Run: headless pygame with SDL's dummy video driver; simulated clock (each Clock.tick advances the game by its frame time, no real sleeping); random seed 0; keys injected as events and as key.get_pressed() state; no mouse input.
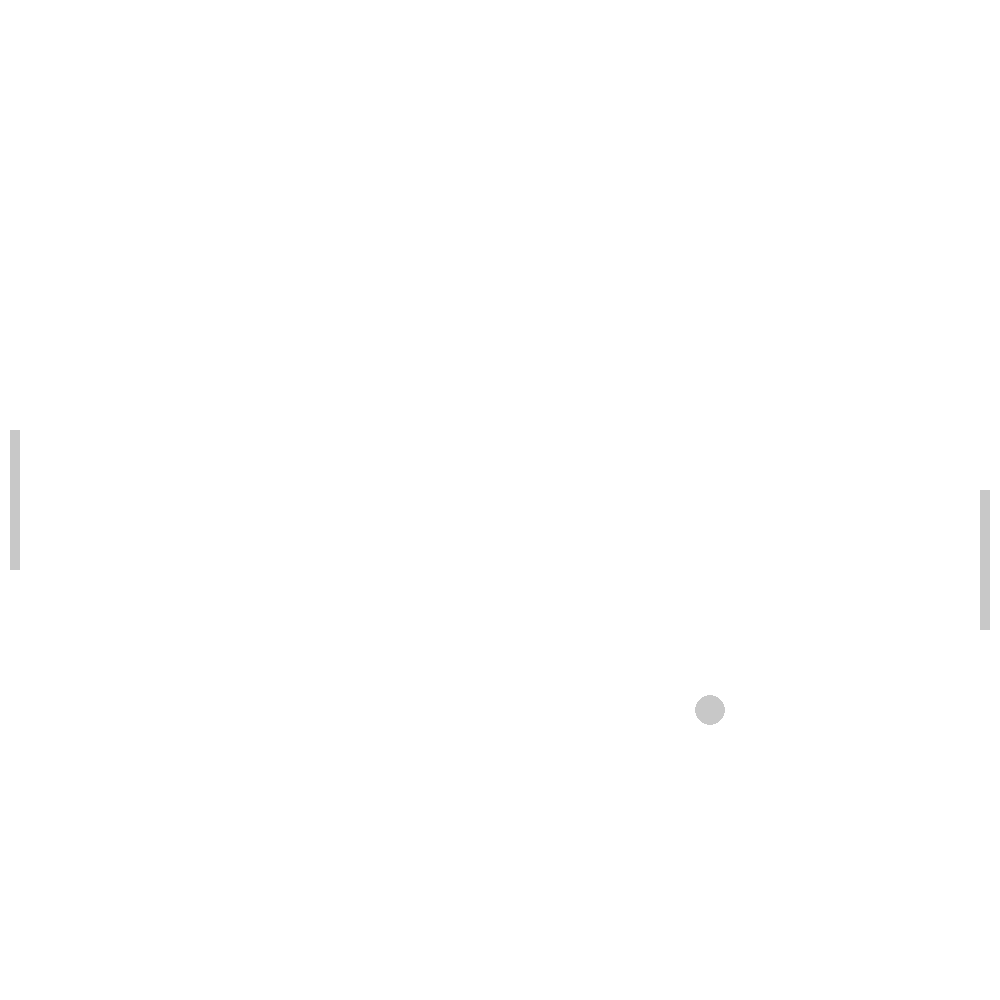
Frame 1 of 4 · flips 1–60 · no input
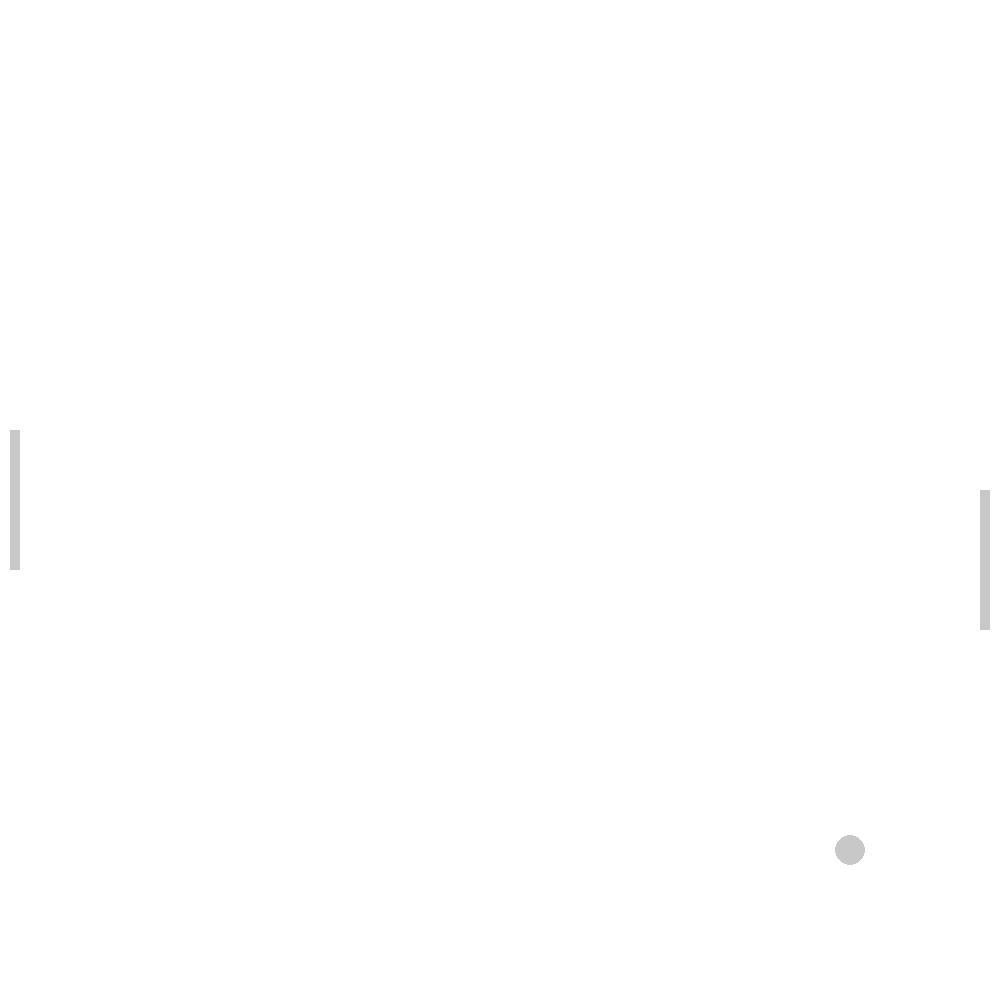
Frame 2 of 4 · flips 61–180 · tapped SPACE, RETURN · held RIGHT (→), D
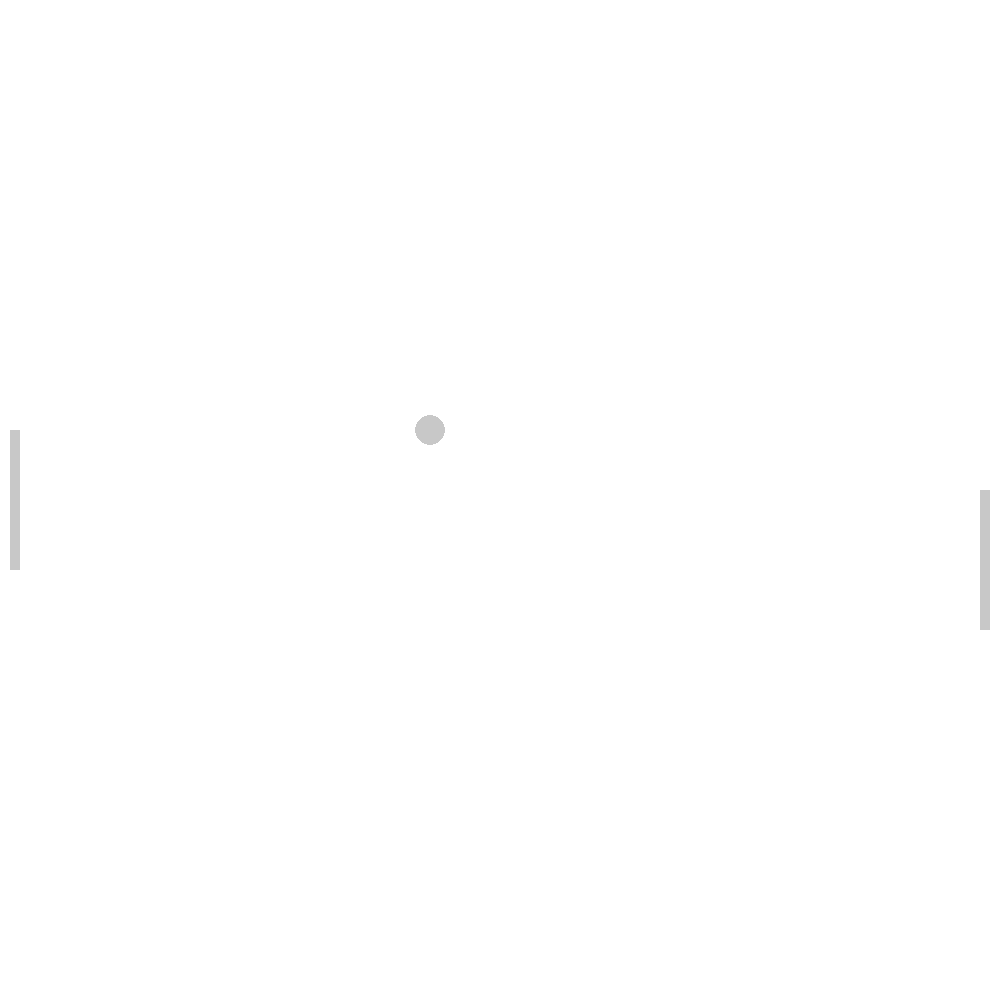
Frame 3 of 4 · flips 181–300 · held DOWN (↓), S
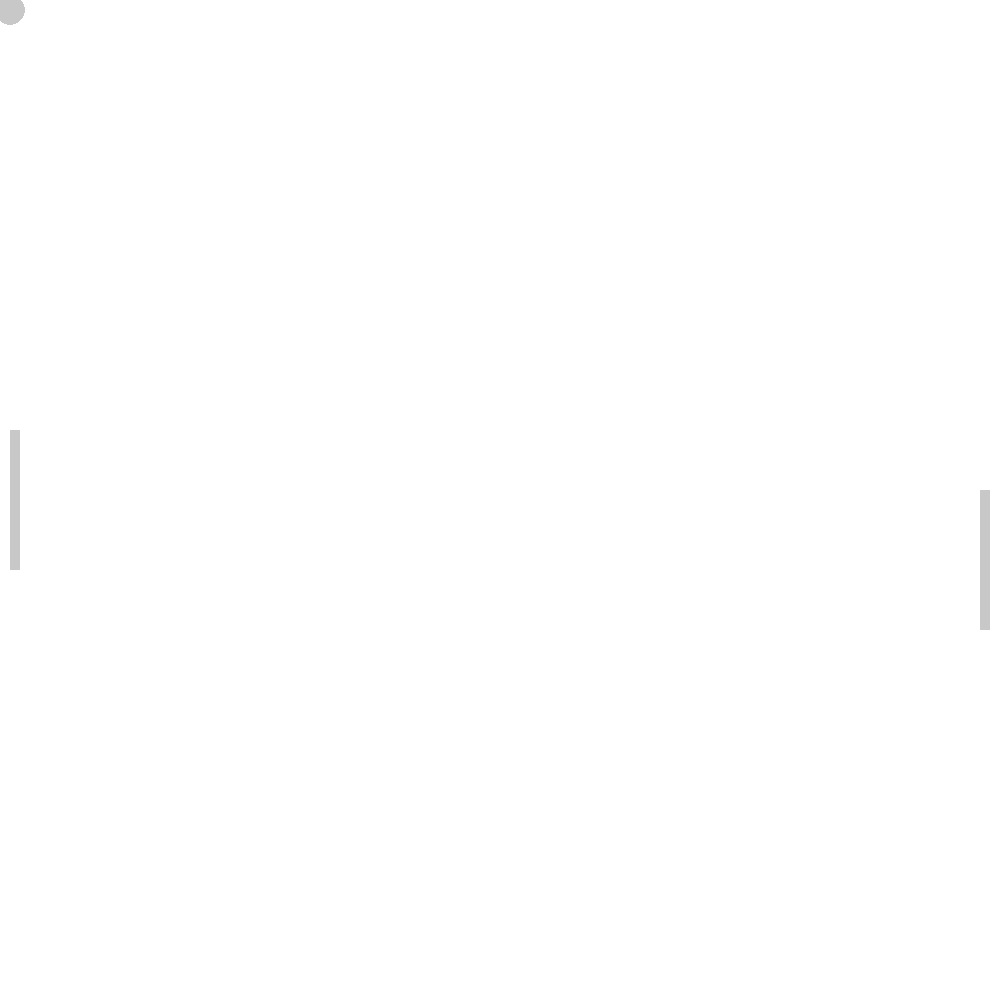
Frame 4 of 4 · flips 301–420 · held LEFT (←), A, UP (↑), W

The pygame program that drew these frames:

import pygame, sys
pygame.init()

WIDTH,HIGHT = 1000, 1000
screen = pygame.display.set_mode((WIDTH,HIGHT))
pygame.display.set_caption("platformer")


bg = "white"
ball = pygame.Rect(WIDTH/2 - 15, HIGHT/2 - 15,30,30)
palyer = pygame.Rect(WIDTH- 20, HIGHT/2 - 10,10,140)
openet = pygame.Rect(10, HIGHT/2 - 70,10,140)
run =  True
clock = pygame.time.Clock()
bg_color = pygame.Color('gray12')
light_gray = (200,200,200)
ball_speed_x = 7
ball_speed_y = 7


while run:
    clock.tick(60)


    for event in pygame.event.get():
        if event.type == pygame.QUIT:
            pygame.quit()
            sys.exit()


    ball.x += ball_speed_x
    ball.y += ball_speed_y

    if ball.top <= 0 or ball.bottom >= HIGHT:
        ball_speed_y *= -1
    if ball.left <= 0 or ball.right >= WIDTH:
        ball_speed_x *= -1
    screen.fill(bg)
    pygame.draw.rect(screen,light_gray,palyer)
    pygame.draw.rect(screen,light_gray,openet)
    pygame.draw.ellipse(screen,light_gray, ball)


    pygame.display.flip()
    pygame.display.update()
